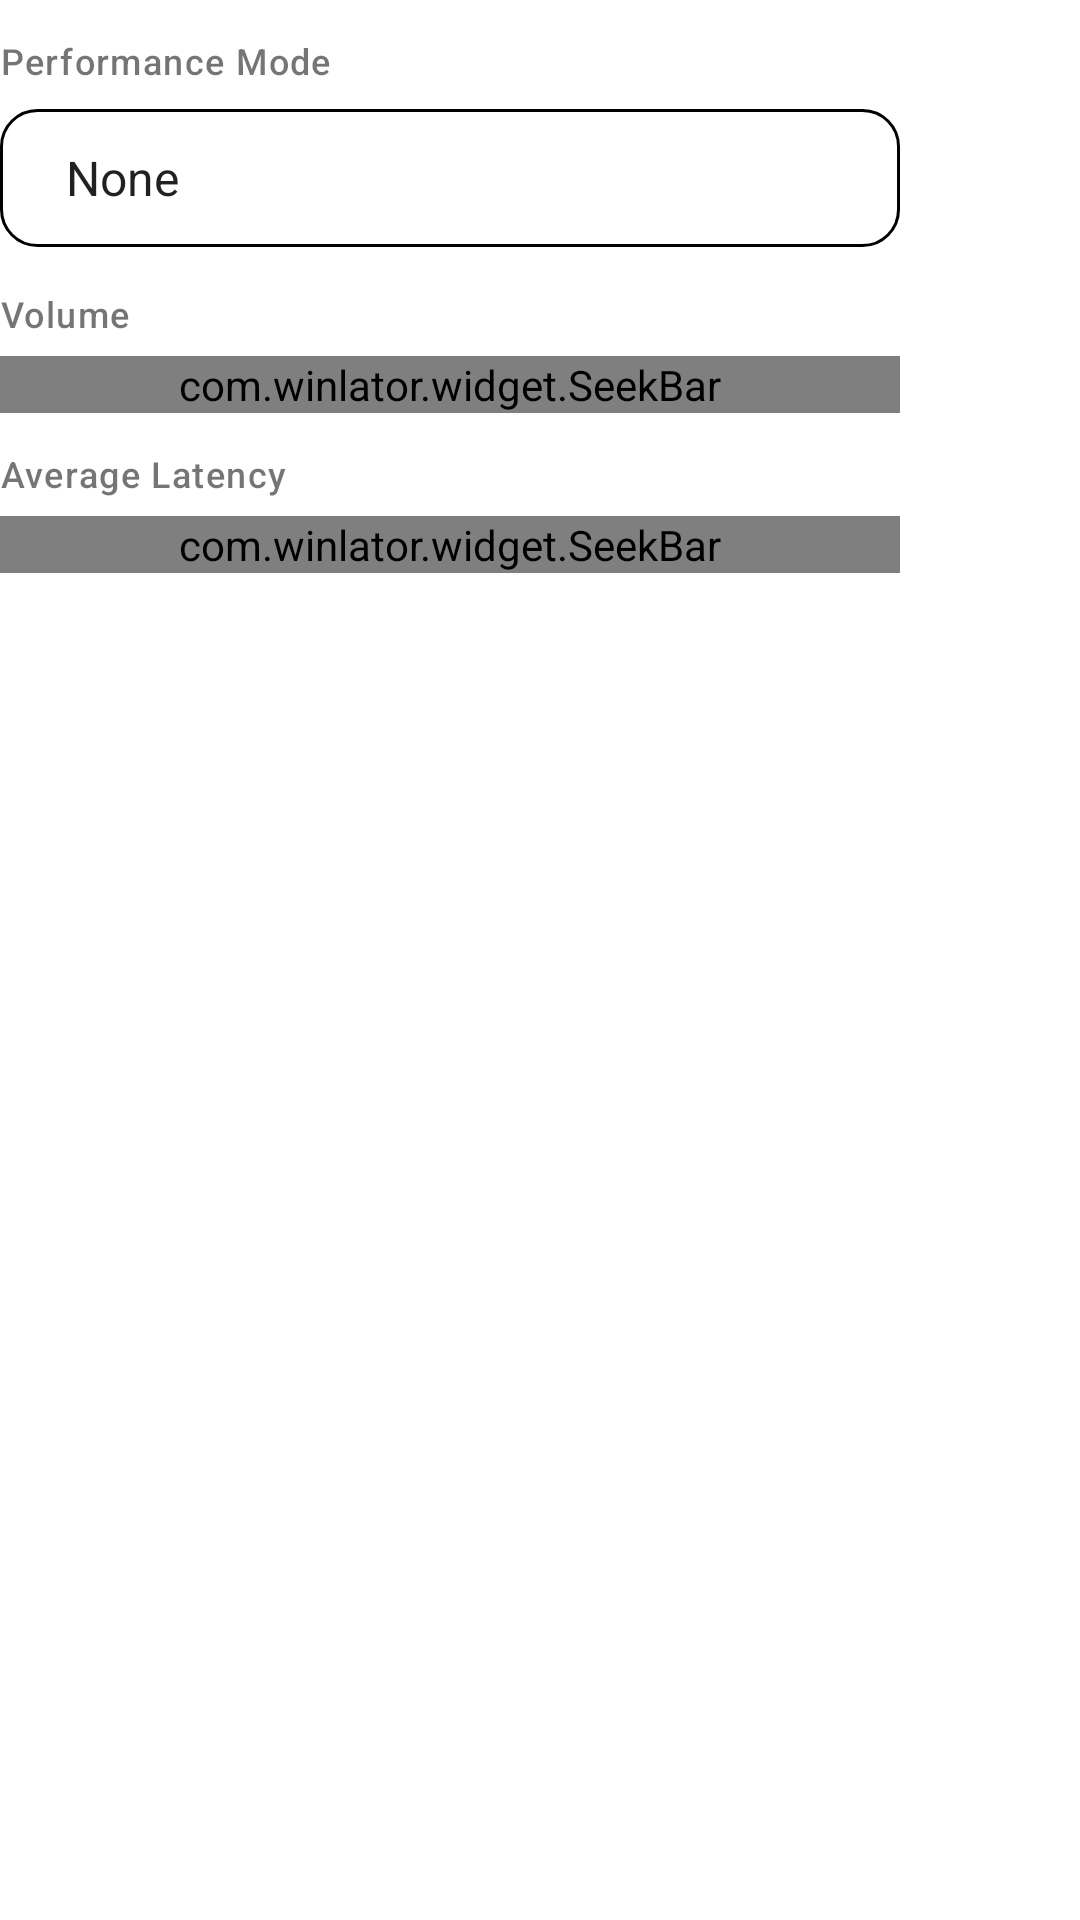

Here is an Android app screen rendered from its layout file. Give the layout XML and the strings, colors and styles it references.
<!-- AndroidManifest.xml: fallback theme Theme.MaterialComponents.DayNight.NoActionBar -->
<!-- res/layout/audio_driver_config_dialog.xml -->
<?xml version="1.0" encoding="utf-8"?>
<LinearLayout xmlns:android="http://schemas.android.com/apk/res/android"
    android:layout_width="match_parent"
    android:layout_height="match_parent"
    xmlns:app="http://schemas.android.com/apk/res-auto"
    android:orientation="vertical">

    <LinearLayout
        android:layout_width="300dp"
        android:layout_height="wrap_content"
        android:orientation="vertical">

        <TextView
            style="@style/LvFieldLabel"
            android:text="@string/performance_mode" />

        <Spinner
            style="@style/ComboBox"
            android:id="@+id/SPerformanceMode"
            android:layout_width="match_parent"
            android:entries="@array/audio_performance_mode_entries" />

        <TextView
            style="@style/LvFieldLabel"
            android:text="@string/volume" />

        <com.winlator.widget.SeekBar
            android:id="@+id/SBVolume"
            android:layout_width="match_parent"
            android:layout_height="wrap_content"
            app:suffix="%"
            app:minValue="0"
            app:maxValue="100" />

        <TextView
            style="@style/LvFieldLabel"
            android:text="@string/average_latency" />

        <com.winlator.widget.SeekBar
            android:id="@+id/SBLatencyMillis"
            android:layout_width="match_parent"
            android:layout_height="wrap_content"
            app:suffix=" ms"
            app:step="2"
            app:minValue="12"
            app:maxValue="120" />
    </LinearLayout>
</LinearLayout>
<!-- resources referenced by this layout -->
<resources>
  <string-array name="audio_performance_mode_entries">
          <item>@string/none</item>
          <item>@string/low_latency</item>
          <item>@string/power_saving</item>
      </string-array>
  <string name="average_latency">Average Latency</string>
  <string name="performance_mode">Performance Mode</string>
  <string name="volume">Volume</string>
  <style name="ComboBox">
          <item name="android:layout_width">192dp</item>
          <item name="android:layout_height">46dp</item>
          <item name="android:minHeight">46dp</item>
          <item name="android:focusable">true</item>
          <item name="android:clickable">true</item>
          <item name="android:textSize">15sp</item>
          <item name="android:textColor">?attr/colorPrimaryText</item>
          <item name="android:gravity">left|center_vertical</item>
          <item name="android:paddingLeft">14dp</item>
          <item name="android:paddingRight">38dp</item>
          <item name="android:paddingTop">0dp</item>
          <item name="android:paddingBottom">0dp</item>
          <item name="android:layout_marginTop">2dp</item>
          <item name="android:layout_marginBottom">2dp</item>
          <item name="android:maxLines">1</item>
          <item name="android:ellipsize">end</item>
          <item name="android:spinnerMode">dropdown</item>
          <item name="android:background">@drawable/combo_box</item>
          <item name="android:popupBackground">?attr/popupMenuBackground</item>
          <item name="android:dropDownVerticalOffset">4dp</item>
      </style>
  <style name="LvFieldLabel">
          <item name="android:layout_width">wrap_content</item>
          <item name="android:layout_height">wrap_content</item>
          <item name="android:layout_marginTop">12dp</item>
          <item name="android:layout_marginBottom">6dp</item>
          <item name="android:textSize">12sp</item>
          <item name="android:fontFamily">sans-serif-medium</item>
          <item name="android:letterSpacing">0.04</item>
          <item name="android:textColor">?attr/colorSecondaryText</item>
      </style>
  <string name="none">None</string>
  <string name="low_latency">Low Latency</string>
  <string name="power_saving">Power Saving</string>
  <!-- drawable combo_box: vector/xml drawable (drawable, 2010 chars, omitted) -->
</resources>
